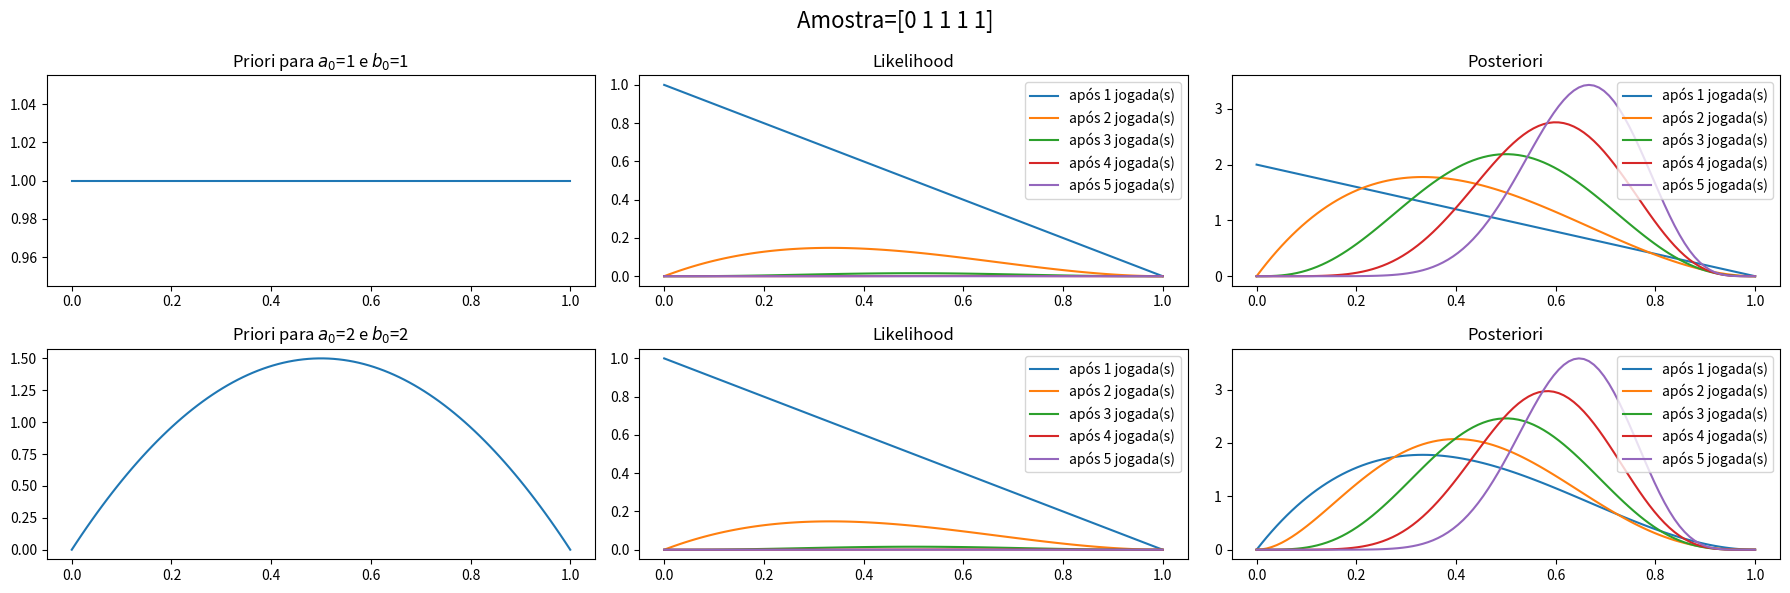

Write the Python code that produced this figure.
import numpy as np
import matplotlib.pyplot as plt
from scipy.stats import beta, bernoulli

def inferencia_bayesiana(amostra, ab_list):

    x = np.linspace(0, 1, 100)
    n_linhas = len(ab_list)
    fig, ax = plt.subplots(n_linhas, 3, figsize=(18, 6))

    for j in range(n_linhas):
        a, b = ab_list[j]
        # inicialização
        priori = beta.pdf(x, a, b)
        ax[j,0].plot(x,priori)
        ax[j,0].set_title(f"Priori para $a_0$={a} e $b_0$={b}")
        
        # Atualizações
        for i in range(len(amostra)):
            sub_amostra = amostra[:i+1]
            n_cara = sum(sub_amostra)
            n_coroa = (i+1) - n_cara
            a = a + n_cara
            b = b + n_coroa
            if i==0:
                likelihood = (x**n_cara) * ((1 - x)**n_coroa)
            else:
                likelihood *= (x**n_cara) * ((1 - x)**n_coroa)
            posteriori = beta.pdf(x, a, b)

            # plot
            ax[j,1].plot(x,likelihood, label=f"após {i+1} jogada(s)")
            ax[j,1].set_title(f"Likelihood")
            ax[j,1].legend()
            ax[j,2].plot(x,posteriori, label=f"após {i+1} jogada(s)")
            ax[j,2].set_title(f"Posteriori")
            ax[j,2].legend()


    fig.suptitle(f'Amostra={amostra}', fontsize=16)
    plt.tight_layout()
    plt.show()


if __name__ == "__main__":
    # amostra
    mu = 0.7
    n = 5
    amostra = bernoulli.rvs(mu, size=n)
    ab_list = [(1,1),(2,2)]

    inferencia_bayesiana(amostra, ab_list)


    

    
